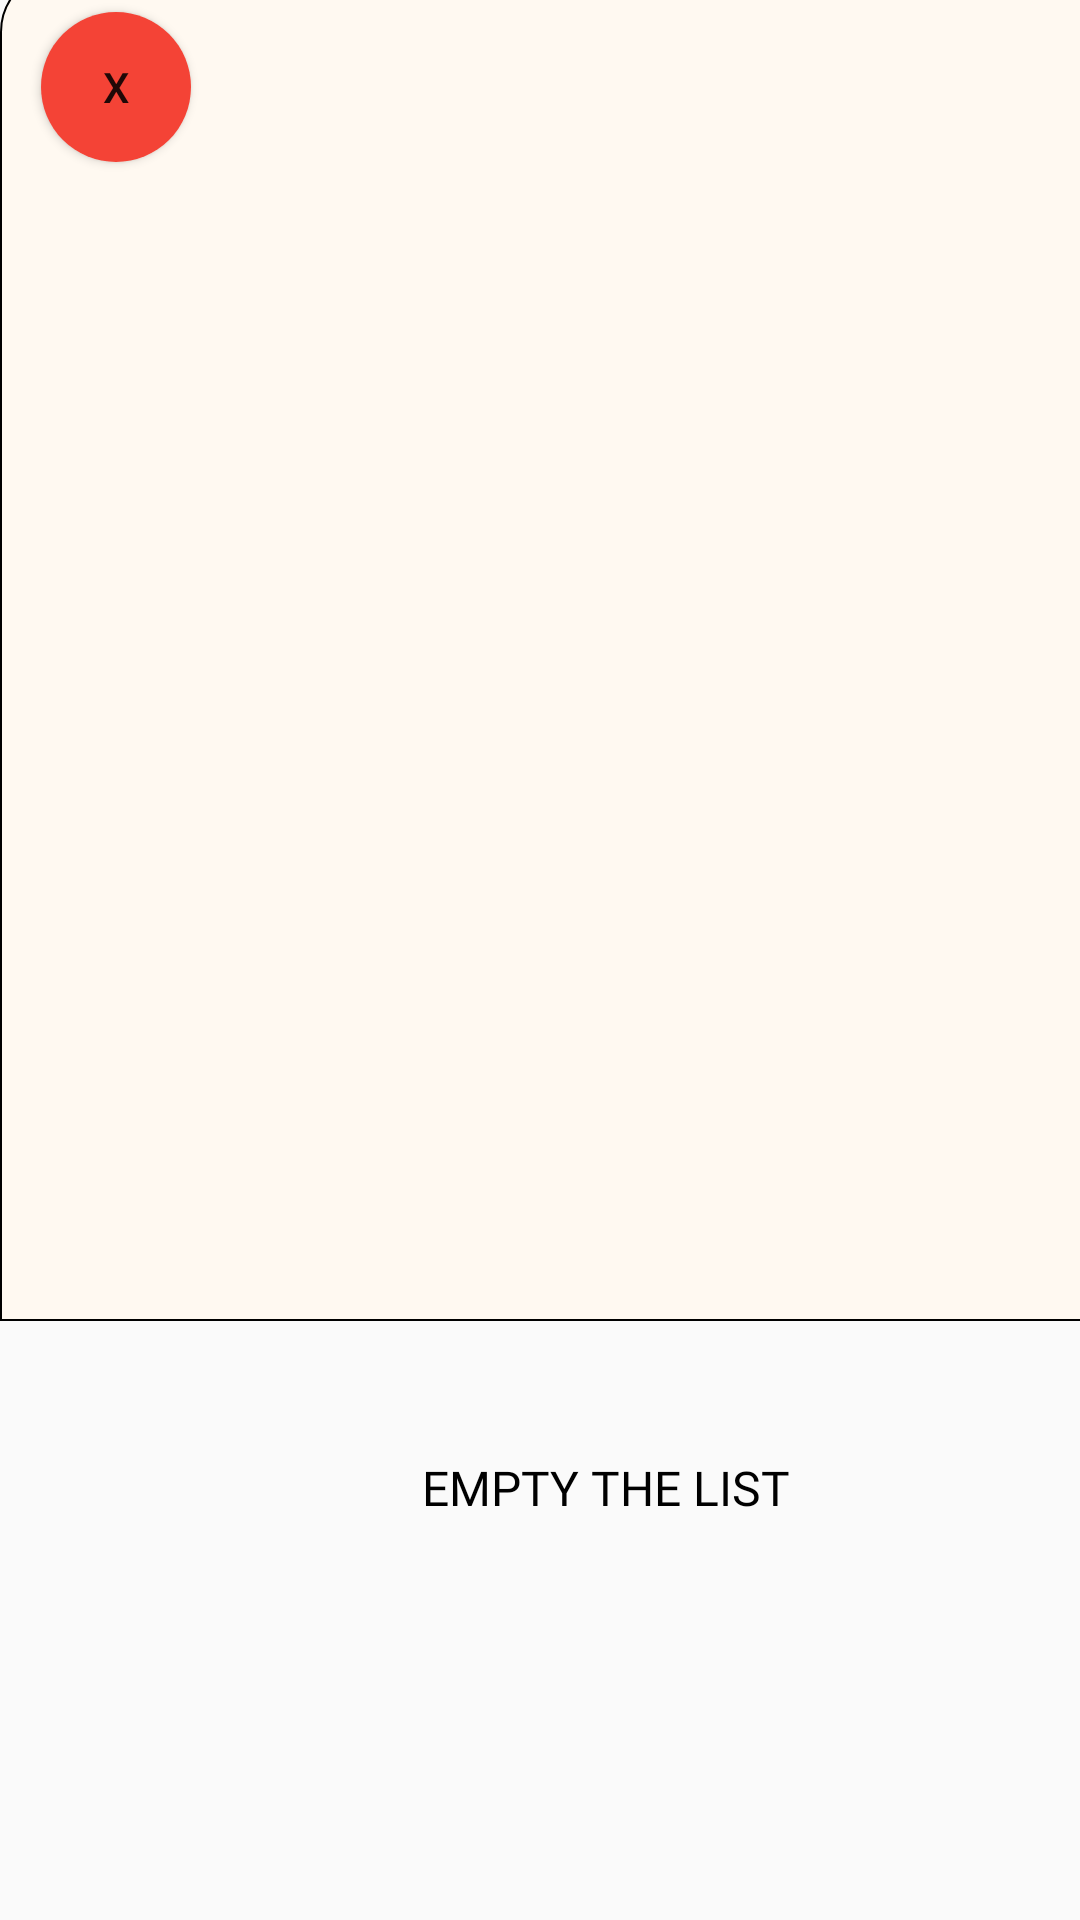

Write the Android layout XML for this screen, with the resource values it uses.
<!-- AndroidManifest.xml: application theme Theme.ProiectPDM -->
<!-- res/layout/activity_workout_exercises_list.xml -->
<?xml version="1.0" encoding="utf-8"?>
<androidx.constraintlayout.widget.ConstraintLayout xmlns:android="http://schemas.android.com/apk/res/android"
    xmlns:app="http://schemas.android.com/apk/res-auto"
    xmlns:tools="http://schemas.android.com/tools"
    android:layout_width="match_parent"
    android:layout_height="match_parent"
    tools:context=".WorkoutExercisesListActivity">

    <Button
        android:id="@+id/startWorkoutButton2"
        android:layout_width="250dp"
        android:layout_height="wrap_content"
        android:layout_marginTop="36dp"
        android:background="@drawable/btn_bg"
        android:fontFamily="@font/biorhyme"
        android:text="@string/startYourWorkout"
        android:textColor="@color/black"
        android:textSize="16sp"
        android:visibility="invisible"
        app:layout_constraintEnd_toEndOf="parent"
        app:layout_constraintHorizontal_bias="0.496"
        app:layout_constraintStart_toStartOf="parent"
        app:layout_constraintTop_toBottomOf="@+id/emptyListButton"
        tools:visibility="visible" />

    <Button
        android:id="@+id/back_button3"
        android:layout_width="50dp"
        android:layout_height="50dp"
        android:layout_marginTop="4dp"
        android:background="@drawable/cancel_btn_bg"
        android:text="@string/back"
        app:layout_constraintEnd_toEndOf="parent"
        app:layout_constraintHorizontal_bias="0.044"
        app:layout_constraintStart_toStartOf="parent"
        app:layout_constraintTop_toTopOf="parent"
        app:layout_constraintVertical_bias="0.0" />

    <ListView
        android:background="@drawable/listview_look"
        android:id="@+id/selectedExercisesListView"
        android:layout_width="411dp"
        android:layout_height="450dp"
        android:layout_marginBottom="200dp"
        app:layout_constraintBottom_toBottomOf="parent"
        app:layout_constraintEnd_toEndOf="parent"
        app:layout_constraintHorizontal_bias="0.0"
        app:layout_constraintStart_toStartOf="parent"
        app:layout_constraintTop_toTopOf="parent"
        app:layout_constraintVertical_bias="1.0"></ListView>

    <TextView
        android:id="@+id/textView3"
        android:layout_width="wrap_content"
        android:layout_height="wrap_content"
        android:fontFamily="@font/biorhyme"
        android:text="@string/yourWorkoutTitle"
        android:textColor="@color/black"
        android:textSize="24sp"
        app:layout_constraintBottom_toTopOf="@+id/selectedExercisesListView"
        app:layout_constraintEnd_toEndOf="parent"
        app:layout_constraintHorizontal_bias="0.498"
        app:layout_constraintStart_toStartOf="parent"
        app:layout_constraintTop_toTopOf="parent"
        app:layout_constraintVertical_bias="0.686" />

    <Button
        android:id="@+id/emptyListButton"
        android:layout_width="wrap_content"
        android:layout_height="wrap_content"
        android:layout_marginStart="92dp"
        android:layout_marginTop="32dp"
        android:width="220dp"
        android:background="@drawable/add_to_workout_btn"
        android:fontFamily="@font/biorhyme"
        android:text="@string/emptyWorkoutList"
        android:textColor="@color/black"
        android:textSize="16sp"
        app:layout_constraintStart_toStartOf="parent"
        app:layout_constraintTop_toBottomOf="@+id/selectedExercisesListView" />

</androidx.constraintlayout.widget.ConstraintLayout>
<!-- resources referenced by this layout -->
<resources>
  <color name="black">#FF000000</color>
  <!-- drawable btn_bg (drawable) -->
  <?xml version="1.0" encoding="utf-8"?>
  <shape xmlns:android="http://schemas.android.com/apk/res/android">
      <solid android:color="#FFB03C"/>
      <corners android:radius="15dp"/>
  </shape>
  <!-- drawable cancel_btn_bg (drawable) -->
  <?xml version="1.0" encoding="utf-8"?>
  <shape xmlns:android="http://schemas.android.com/apk/res/android">
      <solid android:color="#F44336"/>
      <corners android:radius="150dp"/>
  </shape>
  <!-- drawable listview_look (drawable) -->
  <?xml version="1.0" encoding="utf-8"?>
  <shape xmlns:android="http://schemas.android.com/apk/res/android">
      <solid android:color="#FFF9F1"/>
      <corners android:topLeftRadius="20dp" android:topRightRadius="20dp"/>
      <stroke android:width="0.5dp"/>
  </shape>
  <string name="back">x</string>
  <string name="emptyWorkoutList">Empty the list</string>
  <string name="startYourWorkout">Start your workout!</string>
  <string name="yourWorkoutTitle">Your workout!</string>
  <style name="Theme.ProiectPDM" parent="Theme.AppCompat.Light.NoActionBar">
          
          <item name="colorPrimary">@color/orange_1</item>
          <item name="colorPrimaryVariant">@color/orange_2</item>
          <item name="colorOnPrimary">@color/white</item>
          
          <item name="colorSecondary">@color/teal_200</item>
          <item name="colorSecondaryVariant">@color/teal_700</item>
          <item name="colorOnSecondary">@color/black</item>
          
          <item name="android:statusBarColor" tools:targetApi="l">?attr/colorPrimaryVariant</item>
          
      </style>
  <color name="orange_1">#FFB03C</color>
  <color name="orange_2">#FB9600</color>
  <color name="white">#FFFFFFFF</color>
  <color name="teal_200">#FF03DAC5</color>
  <color name="teal_700">#FF018786</color>
</resources>
